Photos from the image-classification dataset "MasterDataset" in the GitHub repository shihabpk99/AI-Powered-Crop-Disease-Detection-System. Its 14 classes are: potato bacterial disease, potato fungal disease, potato healthy, potato late blight, rice blast, rice brown spot, rice healthy, rice sheath blight, rice tungro virus, wheat black point, wheat blast, wheat fusarium foot rot, wheat healthy, wheat leaf blight.

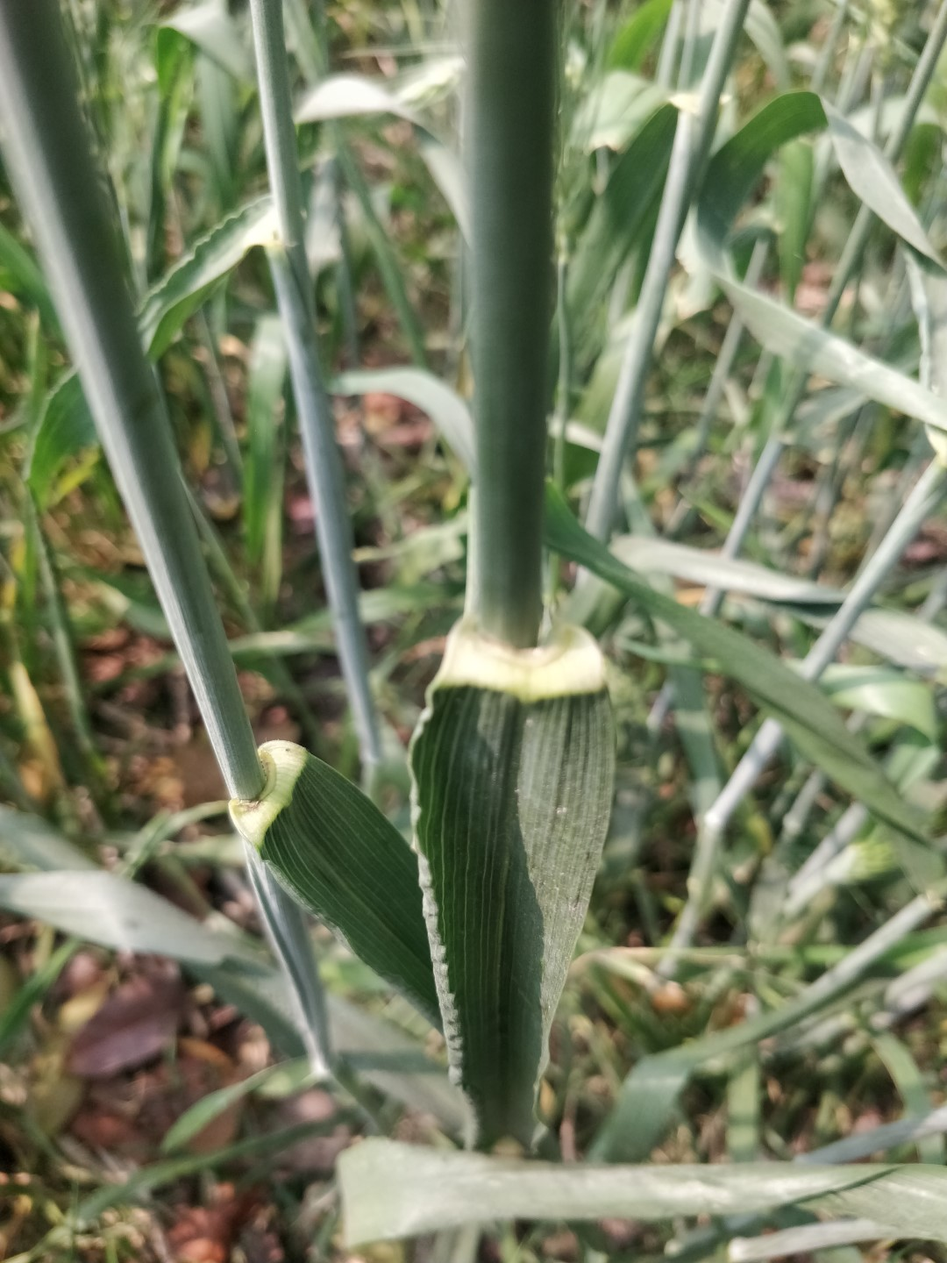
Label: wheat healthy

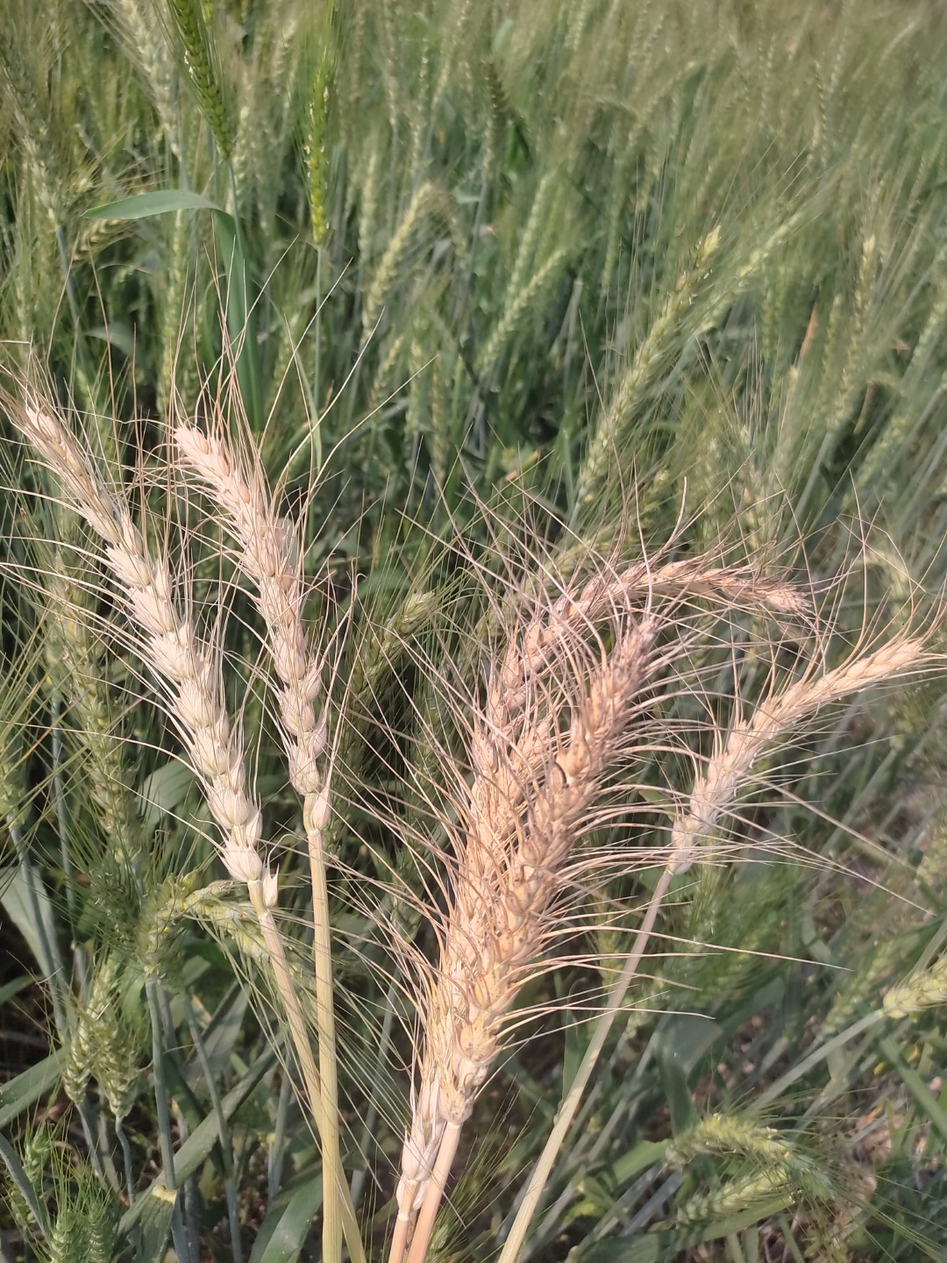
Label: wheat blast

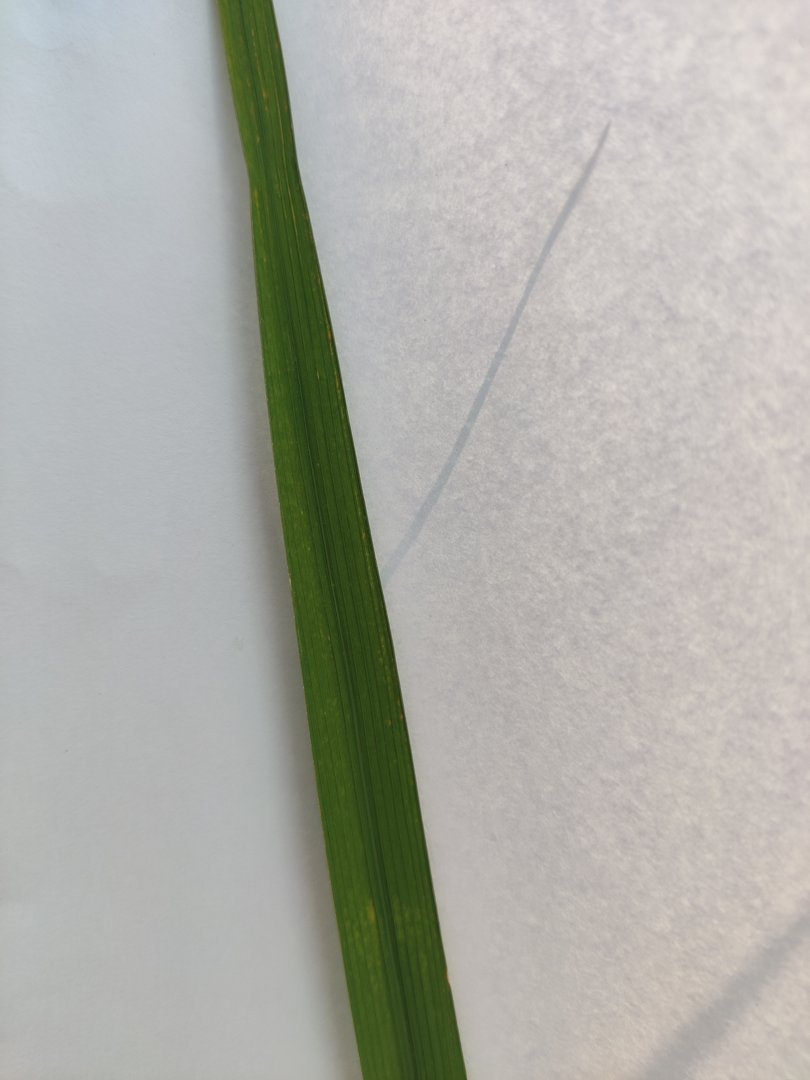
Label: rice sheath blight

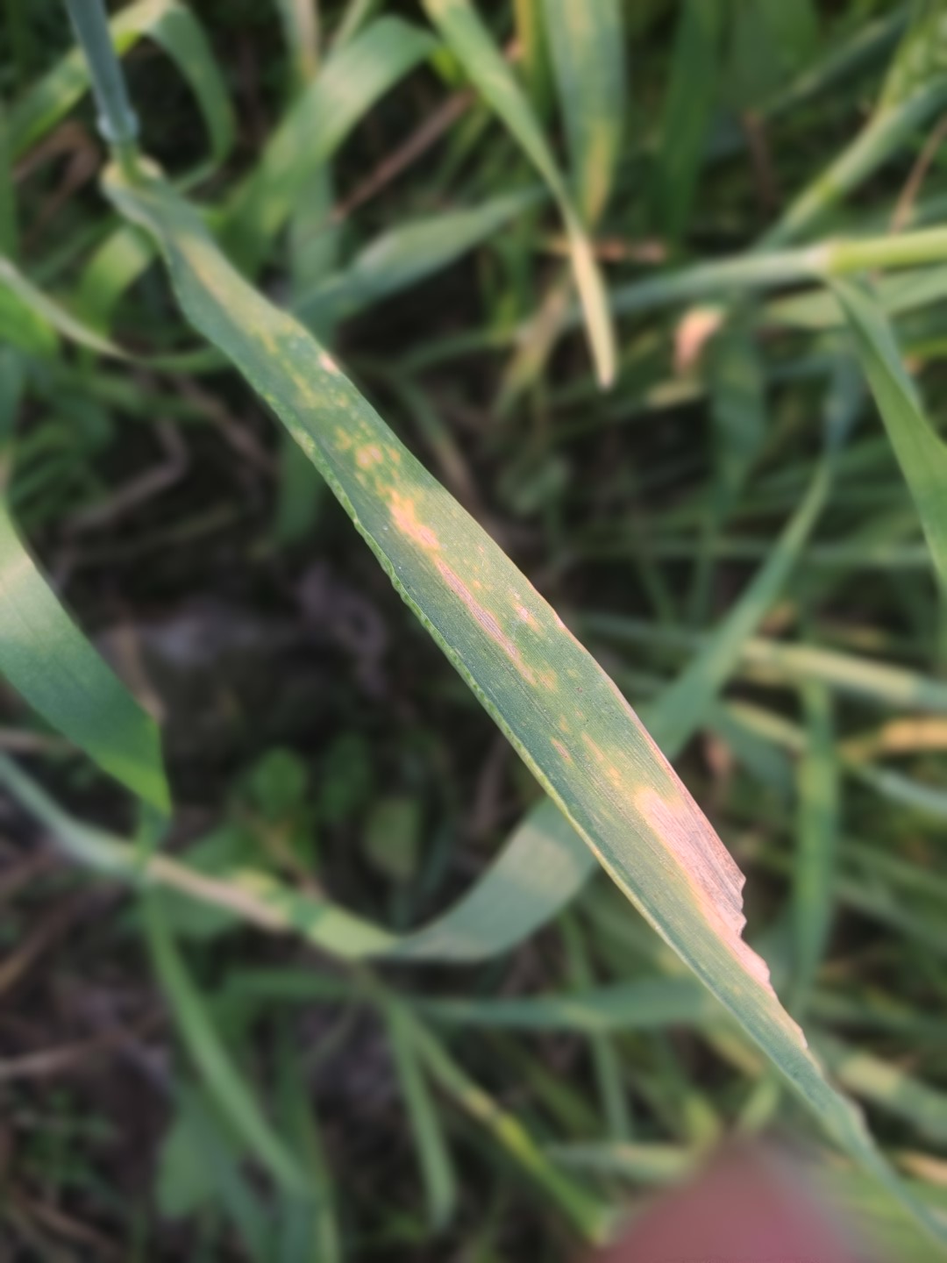
Label: wheat leaf blight

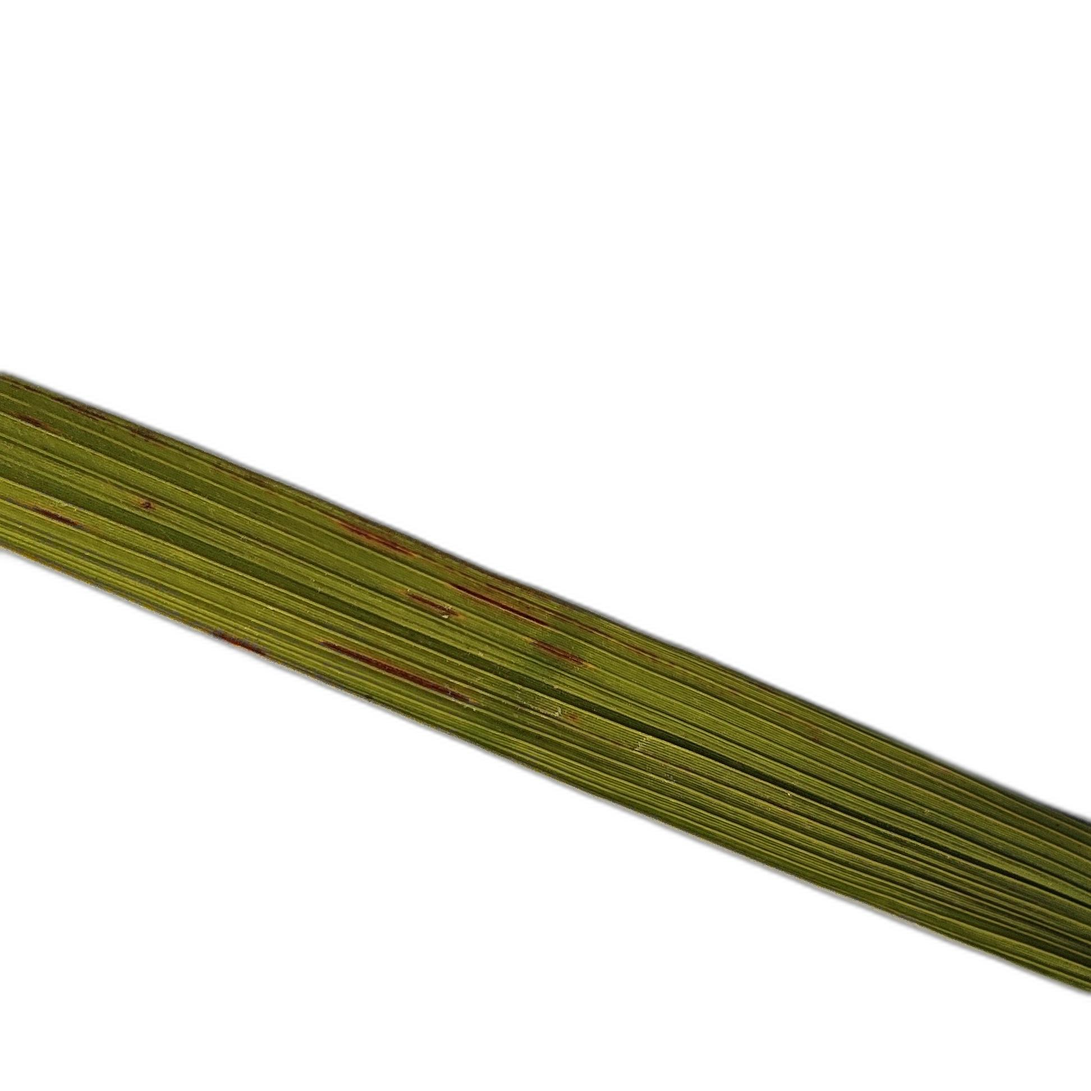
Label: rice blast

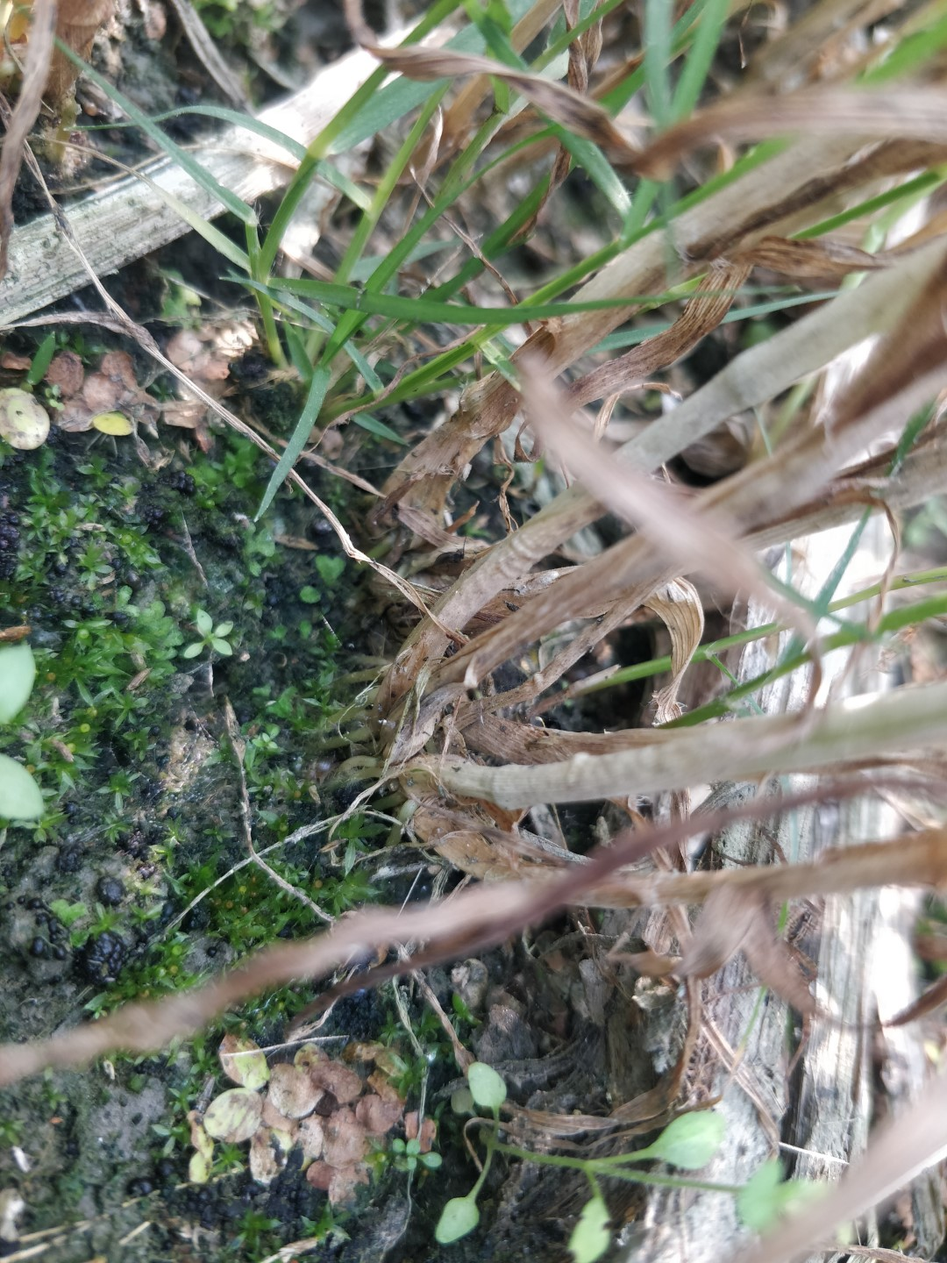
Label: wheat fusarium foot rot
